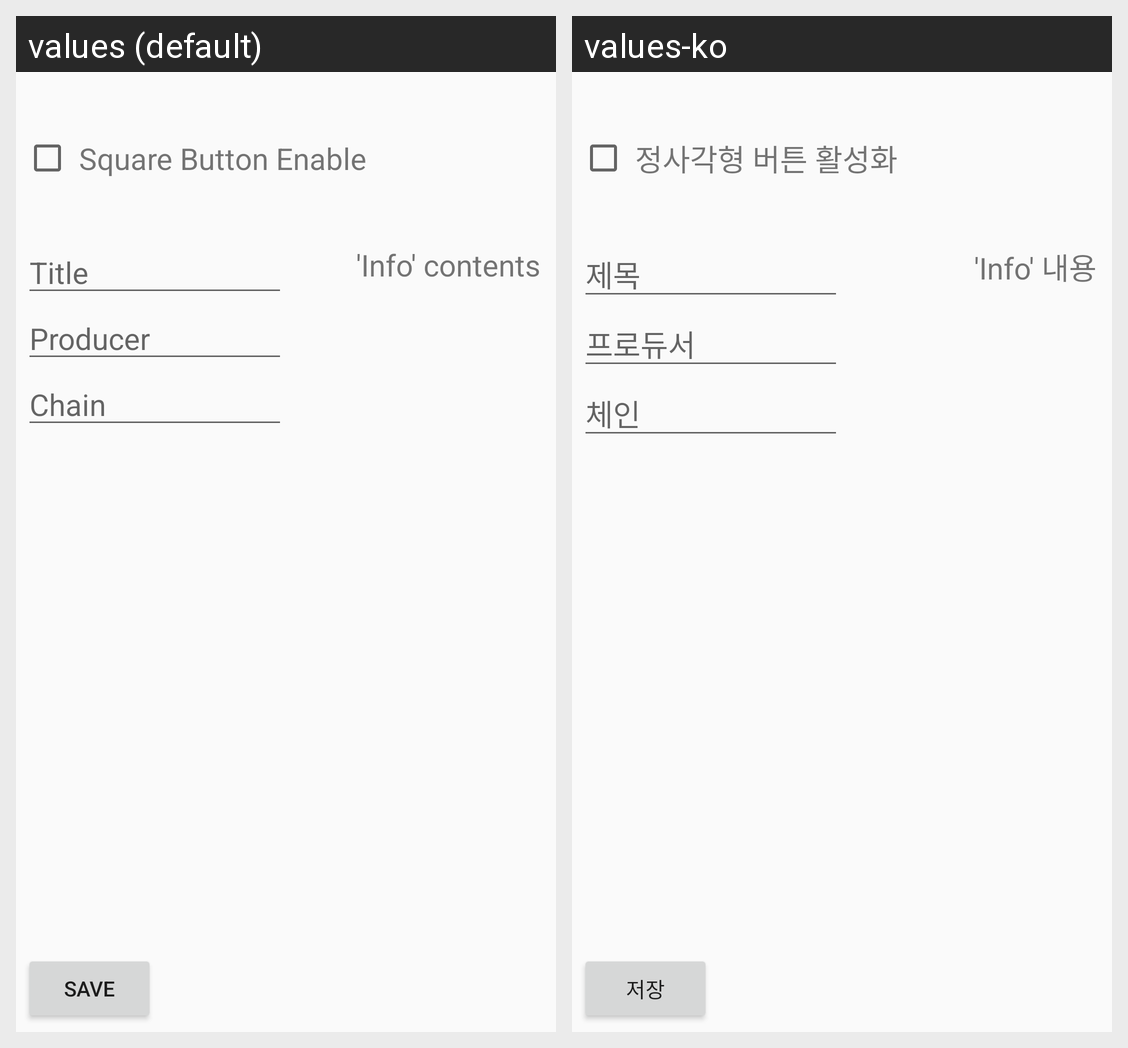

Here is an Android app screen in its default locale and in the app's own translations. Write out the translated-string differences for the strings that appear on this screen.
Android screen res/layout/fragment_info.xml rendered under 2 locales, left to right: values (default), values-ko. Device: Nexus 5 (rendered at 1080×1920; each locale shown at half size, 540×960, under a caption strip naming it); theme AppTheme.
Strings drawn on this screen, with the default value and each locale's value (text and hints the layout hard-codes, and strings that could not be matched under every locale, appear in the picture but are not listed):

Check_Squ_true
  values: Square Button Enable
  values-ko: 정사각형 버튼 활성화

Edit_title
  values: Title
  values-ko: 제목

Edit_producer
  values: Producer
  values-ko: 프로듀서

Edit_chain
  values: Chain
  values-ko: 체인

Save
  values: save
  values-ko: 저장

Text_info
  values: 'Info' contents
  values-ko: 'Info' 내용
